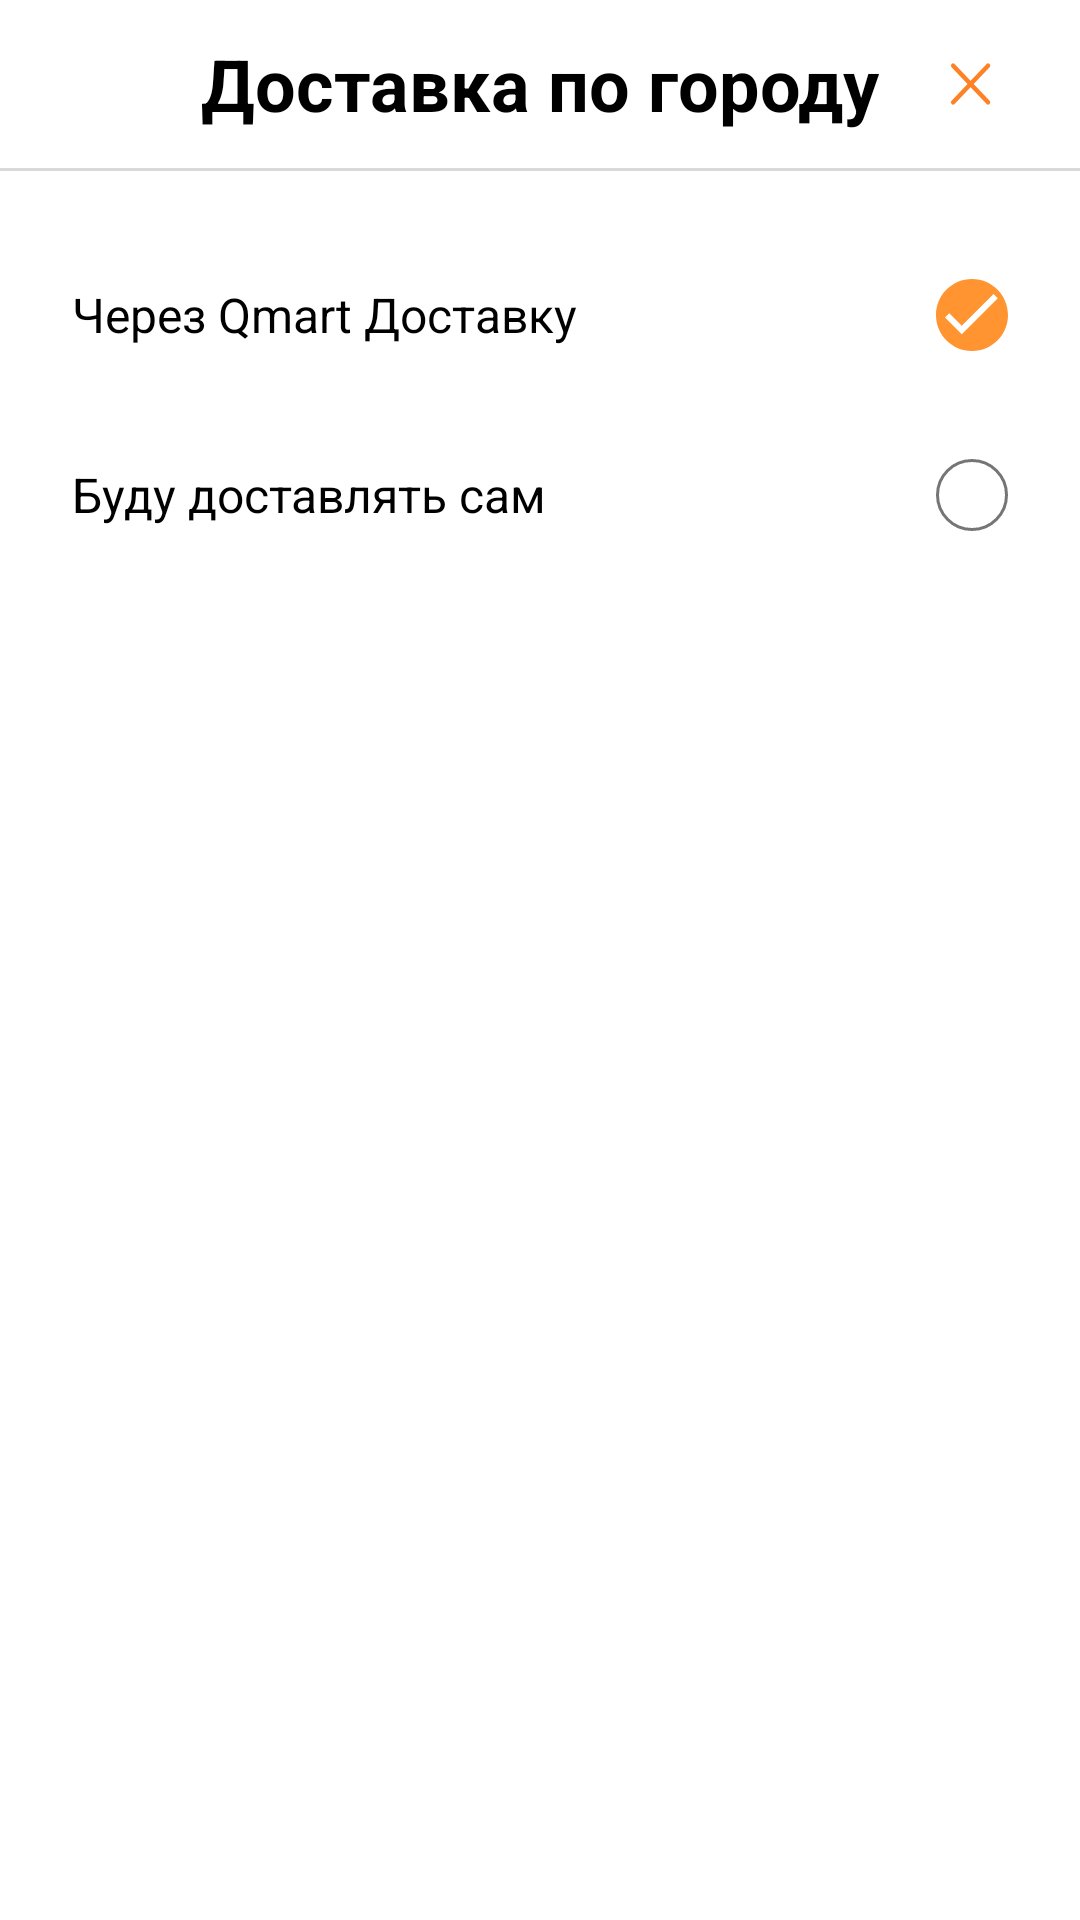

Layout XML and referenced resources for this Android screen:
<!-- AndroidManifest.xml: application theme Theme.Qmart -->
<!-- res/layout/fragment_setting_delivery.xml -->
<?xml version="1.0" encoding="utf-8"?>
<LinearLayout xmlns:android="http://schemas.android.com/apk/res/android"
    xmlns:app="http://schemas.android.com/apk/res-auto"
    xmlns:tools="http://schemas.android.com/tools"
    android:layout_width="match_parent"
    android:layout_height="match_parent"
    android:orientation="vertical"
    tools:context=".ui.setting.SettingDeliveryFragment">

    <Toolbar
        android:id="@+id/toolbar"
        android:layout_width="match_parent"
        android:layout_height="wrap_content"
        android:title=" ">

        <TextView
            style="@style/ToolbarTitleTextStyle"
            android:layout_width="wrap_content"
            android:layout_height="wrap_content"
            android:text="Доставка по городу" />

        <ImageView
            android:id="@+id/closeButton"
            android:layout_width="wrap_content"
            android:layout_height="wrap_content"
            android:layout_gravity="end"
            android:layout_marginEnd="24dp"
            android:background="?attr/selectableItemBackgroundBorderless"
            android:src="@drawable/ic_close_button"
            app:tint="@color/orange_700" />
    </Toolbar>

    <View
        android:layout_width="match_parent"
        android:layout_height="1dp"
        android:background="@color/grey_200" />

    <RadioGroup
        android:layout_width="match_parent"
        android:layout_height="wrap_content"
        android:layout_margin="24dp"
        android:orientation="vertical">

        <com.google.android.material.radiobutton.MaterialRadioButton
            android:id="@+id/option1"
            android:layout_width="match_parent"
            android:layout_height="wrap_content"
            android:background="@android:color/transparent"
            android:button="@drawable/selector_radio_button"
            android:checked="true"
            android:layoutDirection="rtl"
            android:text="Через Qmart Доставку"
            android:textSize="@dimen/text_16" />

        <com.google.android.material.radiobutton.MaterialRadioButton
            android:id="@+id/option2"
            android:layout_width="match_parent"
            android:layout_height="wrap_content"
            android:layout_marginTop="12dp"
            android:background="@android:color/transparent"
            android:button="@drawable/selector_radio_button"
            android:layoutDirection="rtl"
            android:text="Буду доставлять сам"
            android:textSize="@dimen/text_16" />


    </RadioGroup>
</LinearLayout>
<!-- resources referenced by this layout -->
<resources>
  <color name="grey_200">#D9D9D9</color>
  <color name="orange_700">#FF8126</color>
  <dimen name="text_16">16sp</dimen>
  <!-- drawable ic_close_button (drawable) -->
  <vector xmlns:android="http://schemas.android.com/apk/res/android"
      android:width="25dp"
      android:height="24dp"
      android:viewportWidth="25"
      android:viewportHeight="24">
    <path
        android:pathData="M18.338,5.91L6.729,18.09"
        android:strokeLineJoin="round"
        android:strokeWidth="1.5"
        android:fillColor="#00000000"
        android:strokeColor="#000000"
        android:strokeLineCap="round"/>
    <path
        android:pathData="M6.729,5.91L18.338,18.09"
        android:strokeLineJoin="round"
        android:strokeWidth="1.5"
        android:fillColor="#00000000"
        android:strokeColor="#000000"
        android:strokeLineCap="round"/>
  </vector>
  <!-- drawable selector_radio_button (drawable) -->
  <?xml version="1.0" encoding="utf-8"?>
  <selector xmlns:android="http://schemas.android.com/apk/res/android">
      <item android:state_checked="false" android:drawable="@drawable/btn_radio_off"/>
      <item android:state_checked="true" android:drawable="@drawable/btn_radio_on"/>
  </selector>
  <style name="ToolbarTitleTextStyle" parent="Widget.AppCompat.Toolbar">
          <item name="android:textSize">@dimen/text_24</item>
          <item name="android:textStyle">bold</item>
          <item name="android:textColor">@color/black</item>
          <item name="android:layout_gravity">center</item>
          <item name="android:gravity">center</item>
      </style>
  <style name="Theme.Qmart" parent="Theme.MaterialComponents.Light.NoActionBar">
          
          <item name="colorPrimary">@color/orange_500</item>
          <item name="colorPrimaryVariant">@color/orange_700</item>
          <item name="colorOnPrimary">@color/black</item>
          
          <item name="colorSecondary">@color/orange_500</item>
          <item name="colorSecondaryVariant">@color/orange_700</item>
          <item name="colorOnSecondary">@color/black</item>
          
          <item name="android:windowTranslucentStatus">true</item>
          <item name="android:windowTranslucentNavigation">true</item>
          
      </style>
  <!-- drawable btn_radio_off (drawable) -->
  <vector xmlns:android="http://schemas.android.com/apk/res/android"
      android:width="24dp"
      android:height="24dp"
      android:viewportWidth="24"
      android:viewportHeight="24">
    <path
        android:strokeWidth="1"
        android:pathData="M12,12m-11.5,0a11.5,11.5 0,1 1,23 0a11.5,11.5 0,1 1,-23 0"
        android:fillColor="#00000000"
        android:strokeColor="#6A6A6A"/>
  </vector>
  <!-- drawable btn_radio_on (drawable) -->
  <vector xmlns:android="http://schemas.android.com/apk/res/android"
      android:width="24dp"
      android:height="24dp"
      android:viewportWidth="24"
      android:viewportHeight="24">
    <path
        android:pathData="M12,24C18.627,24 24,18.627 24,12C24,5.373 18.627,0 12,0C5.373,0 0,5.373 0,12C0,18.627 5.373,24 12,24ZM4.42,11.41L8.59,15.58L19.18,5L20.59,6.41L8.59,18.41L3,12.82L4.42,11.41Z"
        android:fillColor="#FF8126"
        android:fillType="evenOdd"/>
  </vector>
  <dimen name="text_24">24sp</dimen>
  <color name="black">#FF000000</color>
  <color name="orange_500">#FF9431</color>
</resources>
